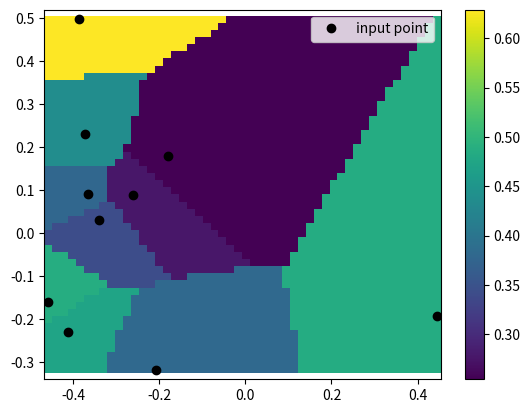

Reproduce this figure in Python.
from scipy.interpolate import NearestNDInterpolator
import numpy as np
import matplotlib.pyplot as plt
rng = np.random.default_rng()
x = rng.random(10) - 0.5
y = rng.random(10) - 0.5
z = np.hypot(x, y)
X = np.linspace(min(x), max(x))
Y = np.linspace(min(y), max(y))
X, Y = np.meshgrid(X, Y)  # 2D grid for interpolation
interp = NearestNDInterpolator(list(zip(x, y)), z)
Z = interp(X, Y)
plt.pcolormesh(X, Y, Z, shading='auto')
plt.plot(x, y, "ok", label="input point")
plt.legend()
plt.colorbar()
plt.axis("equal")
plt.show()